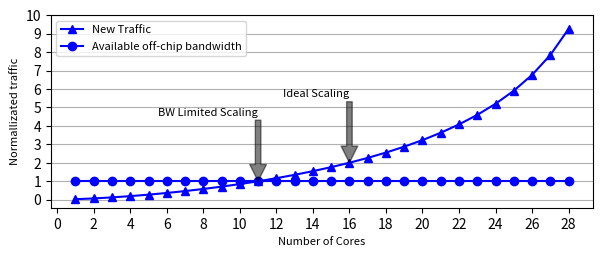

Source code (Python):
import matplotlib.pyplot as plt
import numpy as np

def MissRate(p2,p1,s2,s1,m1,a):
    m2=(p2/p1)*((s2/s1)**(-1*a))*m1
    return m2

a=0.5

n1=16
p1=8
c1=n1-p1
s1=c1/p1
m1=1

n2=32
p2=np.linspace(1, 28, num=28, endpoint=True)
c2=n2-p2
s2=c2/p2

m2=MissRate(p2,p1,s2,s1,m1,a)

fig = plt.figure(1, figsize=[7,2.5])

axes=plt.gca()

line1 = axes.plot(p2,m2,'b^-',label='New Traffic')
line2 = axes.plot(p2,np.ones(28),'bo-', label='Available off-chip bandwidth')

axes.set_xticks(np.arange(15)*2)
axes.set_yticks(np.arange(11))
axes.set_xlabel('Number of Cores',fontsize=8)
axes.set_ylabel('Normallizated traffic',fontsize=8)
axes.yaxis.grid(True)
axes.legend(loc='best', fontsize=8)

axes.annotate('BW Limited Scaling', xy=(11, 1),
            xytext=(11,5), fontsize=8,
            arrowprops=dict(facecolor='black',alpha=0.5),
            horizontalalignment='right', verticalalignment='top')
axes.annotate('Ideal Scaling', xy=(16, 2),
            xytext=(16,6), fontsize=8,
            arrowprops=dict(facecolor='black',alpha=0.5),
            horizontalalignment='right', verticalalignment='top')


plt.show()
